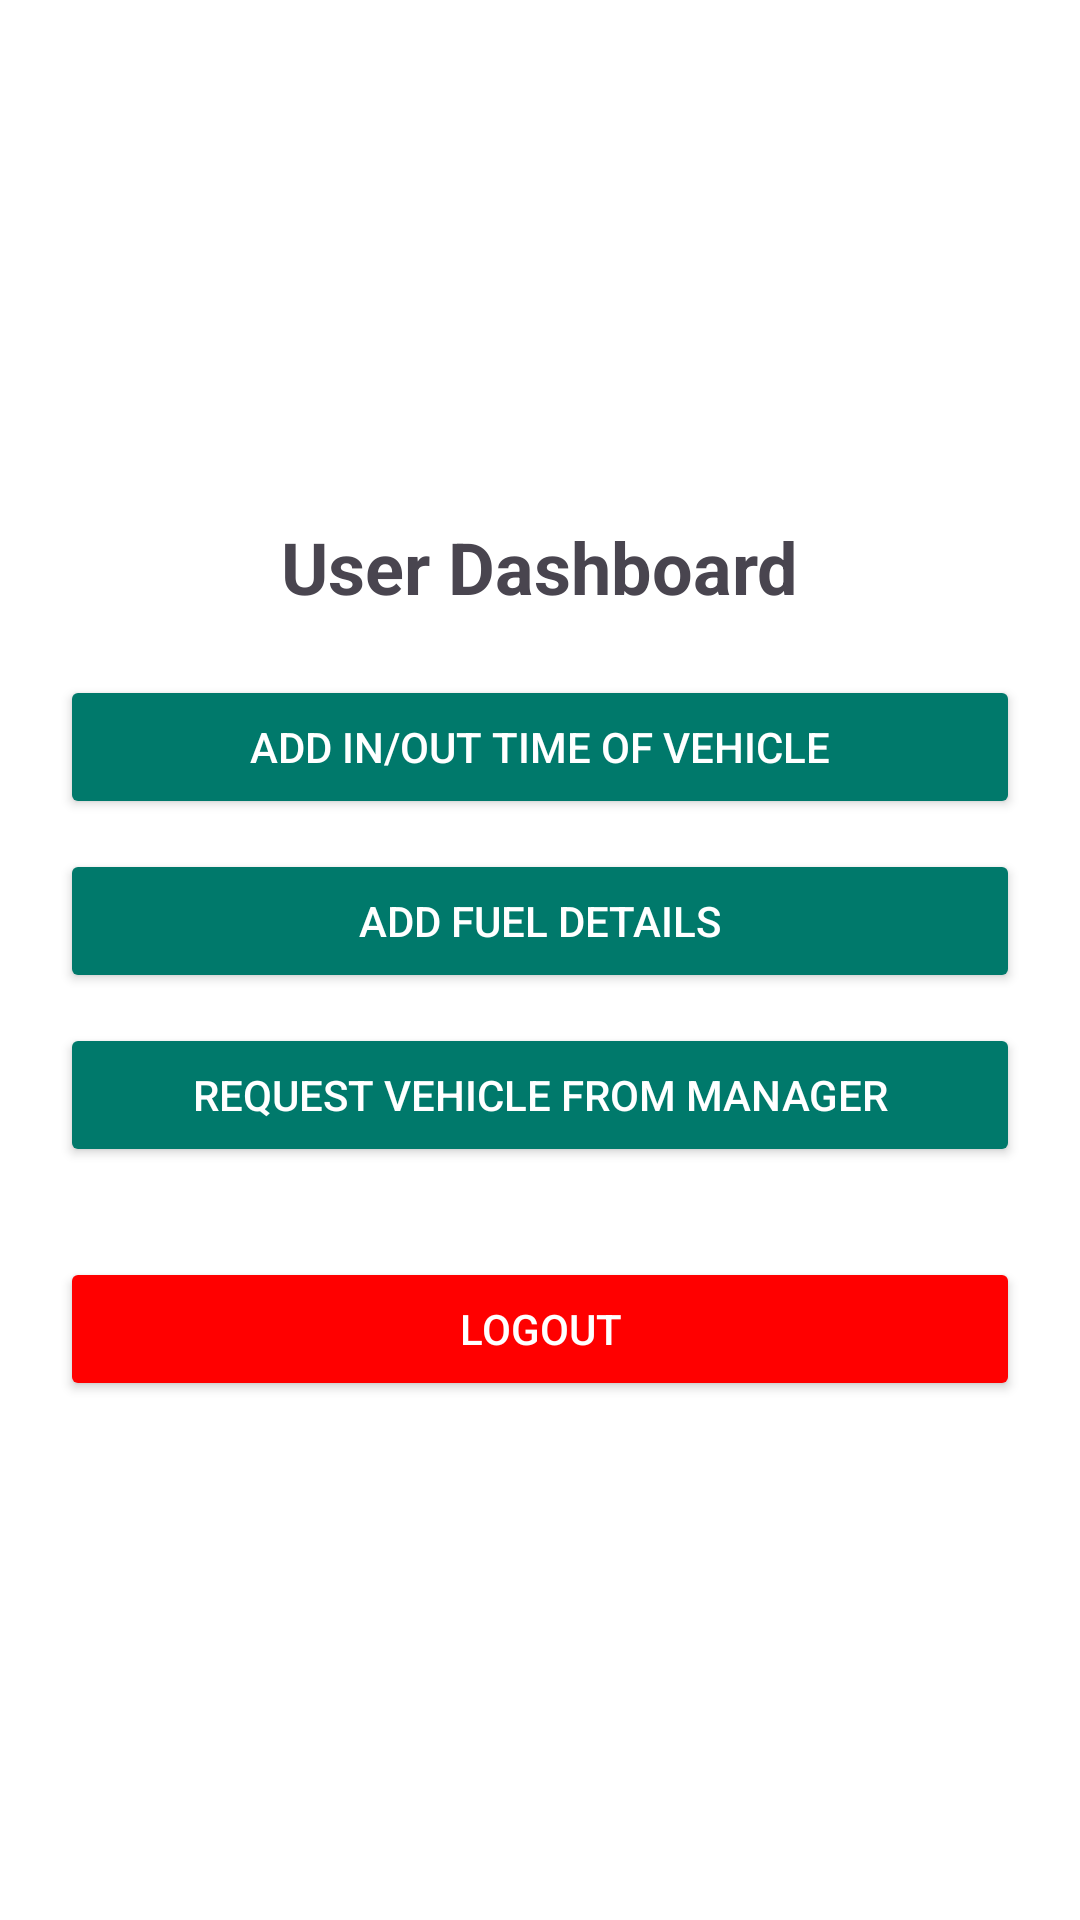

This screen was rendered from an Android layout file. Write that file and the resources it references.
<!-- AndroidManifest.xml: application theme Theme.VehicleManagement -->
<!-- res/layout/activity_user_dashboard.xml -->
<?xml version="1.0" encoding="utf-8"?>

<LinearLayout xmlns:android="http://schemas.android.com/apk/res/android"
    android:layout_width="match_parent"
    android:layout_height="match_parent"
    android:orientation="vertical"
    android:padding="20dp"
    android:gravity="center"
    android:background="@color/white">

    <TextView
        android:layout_width="wrap_content"
        android:layout_height="wrap_content"
        android:text="User Dashboard"
        android:textSize="24sp"
        android:textStyle="bold"
        android:layout_gravity="center"
        android:paddingBottom="20dp"/>

    <Button
        android:id="@+id/btnAddVehicleTime"
        android:layout_width="match_parent"
        android:layout_height="wrap_content"
        android:text="Add In/Out Time of Vehicle"
        android:backgroundTint="@color/teal_700"
        android:textColor="@color/white"
        android:padding="10dp"
        android:layout_marginBottom="10dp"/>

    <Button
        android:id="@+id/btnAddFuelDetails"
        android:layout_width="match_parent"
        android:layout_height="wrap_content"
        android:text="Add Fuel Details"
        android:backgroundTint="@color/teal_700"
        android:textColor="@color/white"
        android:padding="10dp"
        android:layout_marginBottom="10dp"/>

    <Button
        android:id="@+id/btnMakeVehicleRequest"
        android:layout_width="match_parent"
        android:layout_height="wrap_content"
        android:text="Request Vehicle from Manager"
        android:backgroundTint="@color/teal_700"
        android:textColor="@color/white"
        android:padding="10dp"
        android:layout_marginBottom="10dp"/>

    <Button
        android:id="@+id/btnLogout"
        android:layout_width="match_parent"
        android:layout_height="wrap_content"
        android:text="Logout"
        android:backgroundTint="@color/red"
        android:textColor="@android:color/white"
        android:padding="10dp"
        android:layout_marginTop="20dp"/>
</LinearLayout>
<!-- resources referenced by this layout -->
<resources>
  <color name="red">#FF0000</color>
  <color name="teal_700">#00796B</color>
  <color name="white">#FFFFFF</color>
  <style name="Theme.VehicleManagement" parent="Theme.Material3.DayNight.NoActionBar">
          
      </style>
</resources>
